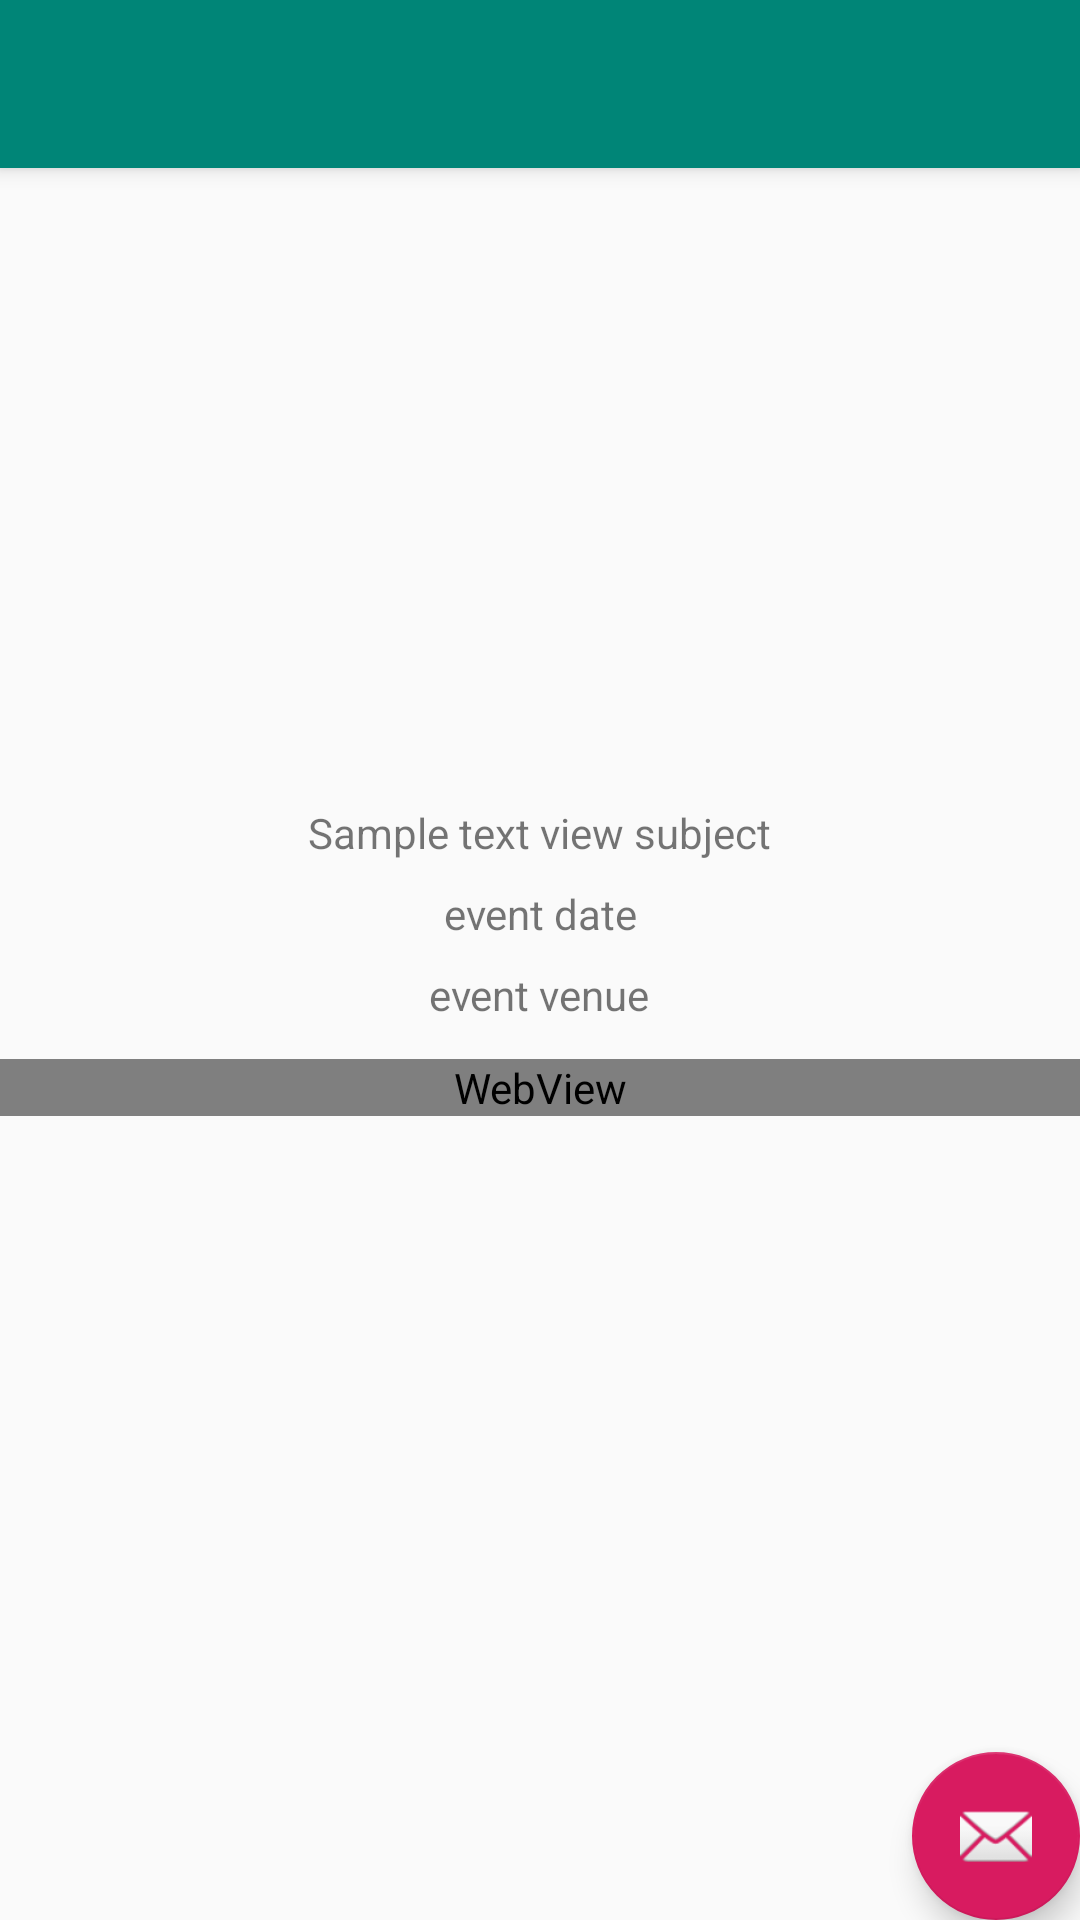

Layout XML and referenced resources for this Android screen:
<!-- AndroidManifest.xml: application theme AppTheme -->
<!-- res/layout/activity_event_container.xml -->
<?xml version="1.0" encoding="utf-8"?>
<androidx.coordinatorlayout.widget.CoordinatorLayout xmlns:android="http://schemas.android.com/apk/res/android"
    xmlns:app="http://schemas.android.com/apk/res-auto"
    xmlns:tools="http://schemas.android.com/tools"
    android:layout_width="match_parent"
    android:layout_height="match_parent"
    tools:context=".EventContainer">

    <com.google.android.material.appbar.AppBarLayout
        android:layout_width="match_parent"
        android:layout_height="wrap_content"
        android:theme="@style/AppTheme.AppBarOverlay">

        <androidx.appcompat.widget.Toolbar
            android:id="@+id/toolbar"
            android:layout_width="match_parent"
            android:layout_height="?attr/actionBarSize"
            android:background="?attr/colorPrimary"
            app:popupTheme="@style/AppTheme.PopupOverlay" />

    </com.google.android.material.appbar.AppBarLayout>

    <include layout="@layout/content_event_container" />

    <com.google.android.material.floatingactionbutton.FloatingActionButton
        android:id="@+id/fab"
        android:layout_width="wrap_content"
        android:layout_height="wrap_content"
        android:layout_gravity="bottom|end"
        app:useCompatPadding="true"
        app:srcCompat="@android:drawable/ic_dialog_email" />

</androidx.coordinatorlayout.widget.CoordinatorLayout>
<!-- res/layout/content_event_container.xml (included above) -->
<?xml version="1.0" encoding="utf-8"?>
<ScrollView xmlns:android="http://schemas.android.com/apk/res/android"
    xmlns:app="http://schemas.android.com/apk/res-auto"
    xmlns:tools="http://schemas.android.com/tools"
    android:layout_width="match_parent"
    android:layout_height="match_parent"
    app:layout_behavior="@string/appbar_scrolling_view_behavior">
    <LinearLayout
        android:layout_width="match_parent"
        android:layout_height="match_parent"
        android:orientation="vertical">

    <LinearLayout
        android:layout_width="match_parent"
        android:layout_height="wrap_content"
        android:padding="@dimen/default_padding"
        android:gravity="center"
        android:id="@+id/linearLayoutContainer"
        android:orientation="vertical">

        <ImageView
            android:layout_width="match_parent"
            android:layout_height="200dp"
            android:adjustViewBounds="true"
            android:scaleType="fitXY"
            android:padding="@dimen/normal_padding"
            android:id="@+id/imgEventContainerImage"/>

    <TextView
        android:id="@+id/txtEventContainerSubject"
        android:layout_width="wrap_content"
        android:layout_height="wrap_content"
        android:text="@string/subject"
        android:gravity="center"
        android:padding="@dimen/normal_padding"
        tools:ignore="MissingConstraints" />

    <TextView
        android:id="@+id/txtEventContainerDate"
        android:layout_width="wrap_content"
        android:layout_height="wrap_content"
        android:text="event date"
        android:padding="@dimen/normal_padding"
        android:gravity="center" />

        <TextView
            android:id="@+id/txtEventContainerVenue"
            android:layout_width="wrap_content"
            android:layout_height="wrap_content"
            android:text="event venue"
            android:padding="@dimen/normal_padding"
            android:gravity="center" />
    </LinearLayout>
    <WebView
        android:layout_width="match_parent"
        android:layout_height="match_parent"
        android:id="@+id/wViewEventContainer"
        android:layout_below="@id/linearLayoutContainer" />
    </LinearLayout>
</ScrollView>
<!-- resources referenced by this layout -->
<resources>
  <dimen name="default_padding">8dp</dimen>
  <dimen name="normal_padding">4dp</dimen>
  <string name="subject">Sample text view subject</string>
  <style name="AppTheme.AppBarOverlay" parent="ThemeOverlay.AppCompat.Dark.ActionBar" />
  <style name="AppTheme.PopupOverlay" parent="ThemeOverlay.AppCompat.Light">
          <item name="fontFamily">@font/leckerlione_regular</item>
      </style>
  <style name="AppTheme" parent="Theme.AppCompat.Light.DarkActionBar">
          
          <item name="colorPrimary">@color/colorPrimary</item>
          <item name="colorPrimaryDark">@color/colorPrimaryDark</item>
          <item name="colorAccent">@color/colorAccent</item>
      </style>
  <color name="colorPrimary">#008577</color>
  <color name="colorPrimaryDark">#00574B</color>
  <color name="colorAccent">#D81B60</color>
</resources>
